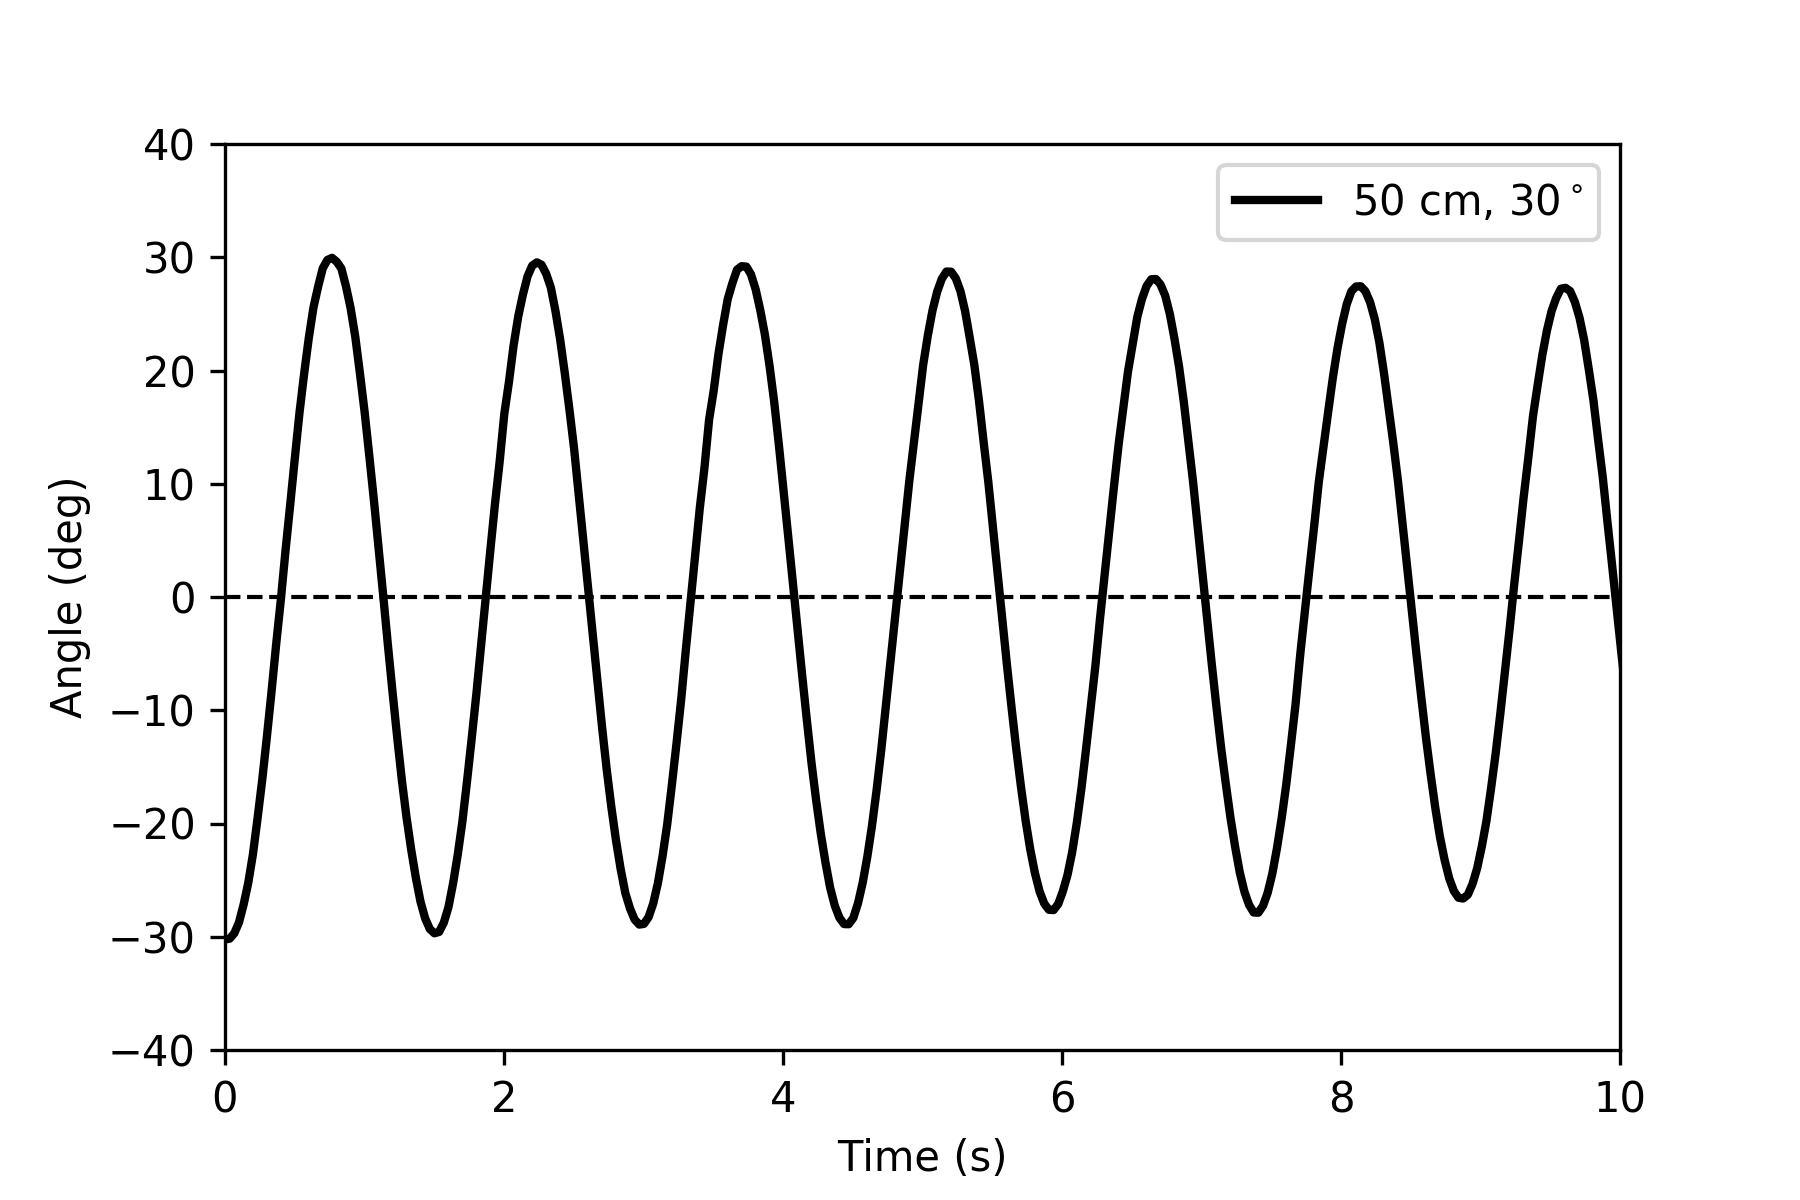

Values plotted in this chart, from the file beside it:
, t, x, y, x0, y0, vx, vy, r, theta, angle
0, 0.0, 0.7627, 0.3745, 0.4911, 0.8405, 0.2716, -0.4659, 0.5393, -0.5277, -30.24
1, 0.03337, 0.7621, 0.3744, 0.4911, 0.8405, 0.271, -0.4661, 0.5392, -0.5265, -30.17
2, 0.06673, 0.7581, 0.3722, 0.4911, 0.8405, 0.267, -0.4684, 0.5391, -0.5182, -29.69
3, 0.1001, 0.7502, 0.3679, 0.4911, 0.8405, 0.2591, -0.4726, 0.539, -0.5015, -28.73
4, 0.1335, 0.7373, 0.3605, 0.4911, 0.8405, 0.2462, -0.4801, 0.5395, -0.4739, -27.15
5, 0.1668, 0.721, 0.3526, 0.4911, 0.8405, 0.2299, -0.4879, 0.5394, -0.4404, -25.23
6, 0.2002, 0.6992, 0.3434, 0.4911, 0.8405, 0.2081, -0.4972, 0.539, -0.3965, -22.72
7, 0.2336, 0.6714, 0.3321, 0.4911, 0.8406, 0.1803, -0.5085, 0.5395, -0.3408, -19.52
8, 0.2669, 0.6409, 0.323, 0.4911, 0.8406, 0.1498, -0.5176, 0.5389, -0.2817, -16.14
9, 0.3003, 0.6064, 0.3134, 0.4911, 0.8407, 0.1154, -0.5273, 0.5397, -0.2154, -12.34
10, 0.3337, 0.5695, 0.3059, 0.4911, 0.8407, 0.07843, -0.5348, 0.5405, -0.1456, -8.343
11, 0.367, 0.5302, 0.3015, 0.4911, 0.8407, 0.03909, -0.5392, 0.5406, -0.07237, -4.146
12, 0.4004, 0.4933, 0.3002, 0.4911, 0.8407, 0.002199, -0.5405, 0.5405, -0.00407, -0.2332
13, 0.4338, 0.4525, 0.3012, 0.4911, 0.8407, -0.03858, -0.5395, 0.5409, 0.07138, 4.09
14, 0.4671, 0.4147, 0.3053, 0.4911, 0.8408, -0.07637, -0.5354, 0.5409, 0.1417, 8.117
15, 0.5005, 0.3763, 0.3119, 0.4911, 0.8407, -0.1147, -0.5288, 0.5411, 0.2137, 12.24
16, 0.5339, 0.3396, 0.3216, 0.4911, 0.8407, -0.1514, -0.5191, 0.5408, 0.2838, 16.26
17, 0.5672, 0.3087, 0.3318, 0.491, 0.8407, -0.1823, -0.509, 0.5407, 0.344, 19.71
18, 0.6006, 0.281, 0.3429, 0.491, 0.8408, -0.21, -0.4979, 0.5404, 0.3991, 22.87
19, 0.634, 0.2579, 0.3532, 0.491, 0.8408, -0.2331, -0.4876, 0.5404, 0.446, 25.56
20, 0.6673, 0.2419, 0.3601, 0.491, 0.8408, -0.2491, -0.4807, 0.5414, 0.4781, 27.4
21, 0.7007, 0.2272, 0.3654, 0.491, 0.8408, -0.2638, -0.4754, 0.5437, 0.5066, 29.02
22, 0.7341, 0.2217, 0.3697, 0.491, 0.8407, -0.2694, -0.4711, 0.5427, 0.5194, 29.76
23, 0.7674, 0.22, 0.3703, 0.491, 0.8407, -0.271, -0.4704, 0.5429, 0.5227, 29.95
24, 0.8008, 0.2227, 0.3685, 0.491, 0.8407, -0.2683, -0.4722, 0.5431, 0.5167, 29.6
25, 0.8342, 0.2275, 0.3653, 0.4911, 0.8406, -0.2635, -0.4753, 0.5435, 0.5063, 29.01
26, 0.8675, 0.241, 0.3584, 0.4911, 0.8406, -0.2501, -0.4822, 0.5432, 0.4785, 27.42
27, 0.9009, 0.2577, 0.3507, 0.4911, 0.8405, -0.2334, -0.4898, 0.5426, 0.4447, 25.48
28, 0.9343, 0.2799, 0.3415, 0.4911, 0.8405, -0.2112, -0.4989, 0.5418, 0.4005, 22.95
29, 0.9676, 0.3089, 0.3316, 0.4912, 0.8405, -0.1823, -0.5088, 0.5405, 0.344, 19.71
30, 1.001, 0.3393, 0.3218, 0.4912, 0.8405, -0.1518, -0.5187, 0.5404, 0.2848, 16.32
31, 1.034, 0.3746, 0.3132, 0.4912, 0.8405, -0.1166, -0.5272, 0.54, 0.2177, 12.47
32, 1.068, 0.4115, 0.3076, 0.4912, 0.8405, -0.07975, -0.5329, 0.5389, 0.1485, 8.511
33, 1.101, 0.4508, 0.3035, 0.4912, 0.8405, -0.04046, -0.537, 0.5385, 0.07521, 4.309
34, 1.134, 0.4904, 0.3027, 0.4912, 0.8405, -0.0008533, -0.5379, 0.5379, 0.001587, 0.0909
35, 1.168, 0.531, 0.305, 0.4912, 0.8406, 0.03982, -0.5356, 0.5371, -0.07421, -4.252
36, 1.201, 0.5697, 0.3101, 0.4912, 0.8405, 0.0785, -0.5304, 0.5362, -0.1469, -8.418
37, 1.235, 0.6063, 0.3175, 0.4911, 0.8405, 0.1151, -0.5231, 0.5356, -0.2166, -12.41
38, 1.268, 0.6403, 0.3266, 0.4911, 0.8406, 0.1492, -0.514, 0.5352, -0.2825, -16.19
39, 1.301, 0.6692, 0.3367, 0.4911, 0.8406, 0.1781, -0.504, 0.5345, -0.3397, -19.46
40, 1.335, 0.6937, 0.3468, 0.4911, 0.8407, 0.2026, -0.4939, 0.5338, -0.3892, -22.3
41, 1.368, 0.7149, 0.3562, 0.4911, 0.8407, 0.2238, -0.4845, 0.5337, -0.4327, -24.79
42, 1.401, 0.7325, 0.3649, 0.4911, 0.8407, 0.2414, -0.4758, 0.5335, -0.4694, -26.9
43, 1.435, 0.7445, 0.3717, 0.4911, 0.8407, 0.2534, -0.469, 0.5331, -0.4953, -28.38
44, 1.468, 0.752, 0.3761, 0.4911, 0.8407, 0.2609, -0.4646, 0.5328, -0.5116, -29.31
45, 1.502, 0.7548, 0.3784, 0.4911, 0.8407, 0.2637, -0.4623, 0.5322, -0.5183, -29.7
46, 1.535, 0.7532, 0.3788, 0.4911, 0.8406, 0.2621, -0.4619, 0.531, -0.5161, -29.57
47, 1.568, 0.7466, 0.3752, 0.4911, 0.8406, 0.2555, -0.4654, 0.5309, -0.502, -28.76
48, 1.602, 0.7353, 0.3695, 0.4911, 0.8406, 0.2442, -0.471, 0.5306, -0.4782, -27.4
49, 1.635, 0.7178, 0.3607, 0.4911, 0.8406, 0.2267, -0.4798, 0.5307, -0.4414, -25.29
50, 1.668, 0.6966, 0.3508, 0.4911, 0.8406, 0.2055, -0.4898, 0.5312, -0.3973, -22.76
51, 1.702, 0.6716, 0.34, 0.4911, 0.8406, 0.1805, -0.5006, 0.5322, -0.3461, -19.83
52, 1.735, 0.6402, 0.3294, 0.4911, 0.8406, 0.1491, -0.5112, 0.5325, -0.2838, -16.26
53, 1.768, 0.6063, 0.32, 0.4911, 0.8406, 0.1153, -0.5206, 0.5332, -0.2179, -12.49
54, 1.802, 0.5707, 0.3127, 0.4911, 0.8407, 0.07963, -0.528, 0.534, -0.1497, -8.577
55, 1.835, 0.5316, 0.3076, 0.4911, 0.8407, 0.04047, -0.5331, 0.5346, -0.07577, -4.341
56, 1.869, 0.4924, 0.3055, 0.4911, 0.8407, 0.00136, -0.5352, 0.5352, -0.002541, -0.1456
57, 1.902, 0.4527, 0.3061, 0.4911, 0.8407, -0.03837, -0.5347, 0.536, 0.07165, 4.105
58, 1.935, 0.4143, 0.3091, 0.4911, 0.8407, -0.07674, -0.5316, 0.5371, 0.1434, 8.214
59, 1.969, 0.3799, 0.3147, 0.4911, 0.8408, -0.1111, -0.5261, 0.5377, 0.2082, 11.93
... 435 more rows
